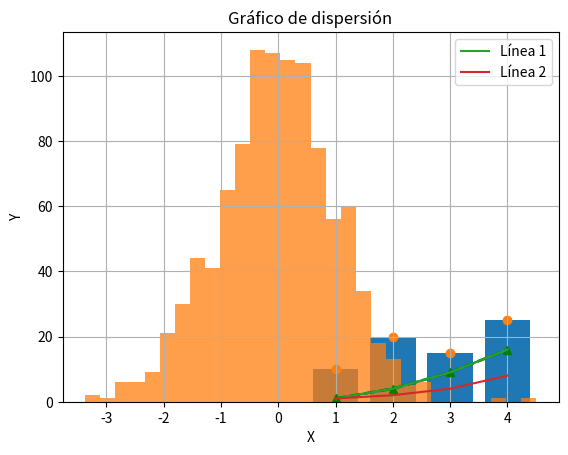
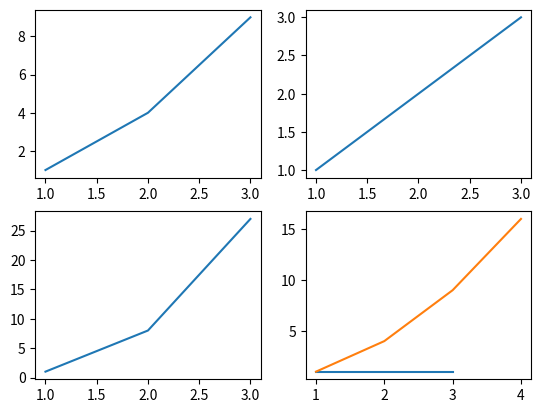

Python code for these plots, in order:
import numpy as np
import matplotlib.pyplot as plt

# GRAFICO DE LINEAS /////////////////////////////////////////////////////////////////////////

plt.plot([1, 2, 3, 4], [1, 4, 9, 16]) # crea un grafico de lineas
plt.title("Gráfico de líneas") # titulo del grafico
plt.xlabel("Eje X") # etiqueta para eje x
plt.ylabel("Eje Y") # etiqueta para eje y
plt.grid(True) # añade cuadricula
plt.show()  # muestra el grafico

# GRAFICO DE BARRAS /////////////////////////////////////////////////////////////////////////

plt.bar([1, 2, 3, 4], [10, 20, 15, 25]) # crea un grafico de barras
plt.title("Gráfico de barras")
plt.xlabel("Categorías")
plt.ylabel("Valores")
plt.show()

# HISTOGRAMA /////////////////////////////////////////////////////////////////////////

data = np.random.randn(1000)
plt.hist(data, bins=30, alpha=0.75) # crea un histograma
plt.title("Histograma")
plt.xlabel("Valor")
plt.ylabel("Frecuencia")
plt.show()


# GRAFICO DE DISPERSION /////////////////////////////////////////////////////////////////////////

x = [1, 2, 3, 4]
y = [10, 20, 15, 25]
plt.scatter(x, y) # crea un grafico de dispersion
plt.title("Gráfico de dispersión")
plt.xlabel("X")
plt.ylabel("Y")
plt.show()


# PERZONALIZACION /////////////////////////////////////////////////////////////////////////

plt.plot([1, 2, 3, 4], [1, 4, 9, 16], color='green', marker='^', linestyle='--', linewidth=2)
# color: define el color de la linea
# linestyle: estilo de la linea ( - , -- , -. , : )
# linewidth: grosor de la linea
# marker: marcadores para los puntos ( o , s , ^ ) circulo, cuadrado, triangulo
plt.show()

# etiquetas y legendas
plt.plot([1, 2, 3, 4], [1, 4, 9, 16], label='Línea 1')
plt.plot([1, 2, 3, 4], [1, 2, 4, 8], label='Línea 2')
plt.legend()
plt.show()


# MULTIPLES GRAFICOS /////////////////////////////////////////////////////////////////////////

fig, axs = plt.subplots(2, 2) # crea una figura con subgraficos organizados en una cuadricula
axs[0, 0].plot([1, 2, 3], [1, 4, 9])
axs[0, 1].plot([1, 2, 3], [1, 2, 3])
axs[1, 0].plot([1, 2, 3], [1, 8, 27])
axs[1, 1].plot([1, 2, 3], [1, 1, 1])
plt.show()


# GUARDAS UN GRAFICO

plt.plot([1, 2, 3, 4], [1, 4, 9, 16])
#plt.savefig('grafico.png') # guarda el grafico en el formato definido (png, jpg, pdf, etc)

